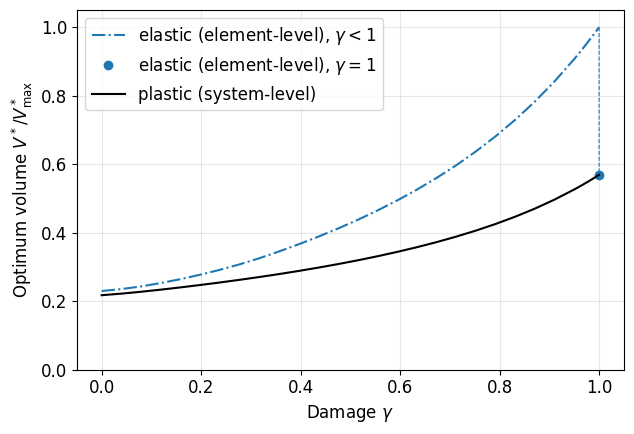

Generate this figure with matplotlib:
#type:ignore 
"""Gradient-based RBDO using Ditlevsen bounds."""
import numpy as np
from scipy.stats import norm
from scipy.special import owens_t
from scipy.optimize import minimize
import matplotlib.pyplot as plt
import time

plt.rcParams['font.family'] = 'sans-serif'
plt.rcParams['font.sans-serif'] = ['Arial']
plt.rcParams.update({'font.size': 12})

# Author: James Whiteley (github.com/jamesalexwhiteley)

nodes = np.array([[-1, 1], [-1, 0], [-1, -1]])  # free node at origin 
L = np.linalg.norm(nodes, axis=1)
n = -nodes / L[:, None]  # unit vectors from support -> free node 

# ---------- exact bivariate normal P(Z1<=h, Z2<=k; r); deterministic ----------
# via Claude; can be checked against scipy.stats.multivariate_normal.cdf
def bvn_le(h, k, r):
    if abs(r) < 1e-12: return norm.cdf(h) * norm.cdf(k)  # independent 
    s = np.sqrt(1 - r * r)
    if abs(h) < 1e-12 and abs(k) < 1e-12:
        return .25 + np.arcsin(r) / (2 * np.pi)  # closed form
    if abs(h) < 1e-12: h, k = k, h
    ah = (k - r * h) / (h * s)
    if abs(k) < 1e-12:
        return .5 * norm.cdf(h) - owens_t(h, ah) + .25
    ak = (h - r * k) / (k * s)
    c = .5 if h * k < 0 else 0.
    return .5 * (norm.cdf(h) + norm.cdf(k)) - owens_t(h, ah) - owens_t(k, ak) - c  # owen's identity 

# ---------- Ditlevsen (1979) bounds ----
def pf_bounds(b, rho):
    idx = np.argsort(b)  # most critical mode first
    b = b[idx]; rho = rho[np.ix_(idx, idx)]
    m = len(b); P = norm.cdf(-b)
    P2 = np.zeros((m, m))
    for i in range(m):
        for j in range(i):
            P2[i, j] = P2[j, i] = bvn_le(-b[i], -b[j], rho[i, j])
    lo = hi = P[0]
    for i in range(1, m):
        lo += max(P[i] - P2[i, :i].sum(), 0.)
        hi += P[i] - P2[i, :i].max()
    return lo, hi

# ---------- component-level (beta_i, rho_ij) ----------
def elastic_q(a3, gv):
    a3 = np.maximum(a3, 1e-6); k = a3 * (1 - gv) / L        # k = EA/L with E=1
    K = sum(ki * np.outer(ni, ni) for ki, ni in zip(k, n))  # 2x2 stiffness matrix K 
    return np.abs(k * (n @ np.linalg.solve(K, [0, -1.])))   # f = [0, −1]; q = k*e (stiffness x elongation)

def comps_e(a3, gv, cY=.1, cF=.1):  # elastic, first yield
    a3 = np.maximum(a3, 1e-6); q = elastic_q(a3, gv)
    R = (1 - gv) * a3; live = np.where(R > 1e-12)[0]
    b, al = [], []  
    # elastic margins M_i = R_i*Y_i − q_i*F
    # with R_i = (1−gamma)a_i, 
    # Y_i ~ N(1, cov_Y);    F ~ N(1, cov_F)
    # Var[M_i] = (R_i*cov_Y)^2 + (q_i*cov_F)^2
    for i in live:  
        sM = np.hypot(cY * R[i], cF * q[i])  # std = sqrt((c_Y*R_i)^2 + (c_F*q_i)^2)
        b.append((R[i] - q[i]) / sM)  # beta_i = (R_i − q_i)/std
        v = np.zeros(4); v[i], v[3] = cY * R[i] / sM, -cF * q[i] / sM; al.append(v)  # (Y1,Y2,Y3,F)
    b, al = np.array(b), np.array(al)
    rho = al @ al.T  # rho_ij = alpha_i^T alpha_j 
    np.fill_diagonal(rho, 1.)
    return b, rho
    
# ---------- plastic mechanisms: explicit safety margins ----------
# M_{1,2} = sqrt(2) R1 +       R2            - F
# M_{2,3} =              R2 + sqrt(2) R3     - F
# M_{1,3} = (R1 + R3)/sqrt(2)                - F
C_PL = np.array([[np.sqrt(2), 1.0, 0.0],
                 [0.0, 1.0, np.sqrt(2)],
                 [1/np.sqrt(2), 0.0, 1/np.sqrt(2)]])

def comps_p(a3, gv, cY=.1, cF=.1): 
    R = (1 - gv) * np.maximum(a3, 1e-6) 
    b, al = [], [] 
    for j in range(3):  # one mechanism per row of C_PL
        tj = C_PL[j] * R  # t_ji = R_i |n_i.d_j|  (scaled)
        sM = np.hypot(cY * np.linalg.norm(tj), cF)  # D[M_j]
        b.append((tj.sum() - 1.0) / sM)  # beta_j = E[M_j]/D[M_j]
        al.append(np.append(cY * tj, -cF) / sM) # alpha_j in (Y1,Y2,Y3,F)
    b, al = np.array(b), np.array(al)
    rho = al @ al.T; np.fill_diagonal(rho, 1.)
    return b, rho

# ---------- system beta (upper pf bound) ----------
def beta_sys(comps, a3, gv):
    b, rho = comps(a3, gv)
    hi = np.clip(pf_bounds(b, rho)[1], 1e-300, 1 - 1e-16)
    # beta_sys <= min b_i always, so this changes nothing when feasible
    return min(-norm.ppf(hi), b.min())

# ---------- gradient-based RBDO with multi-start -------
def opt(comps, gamma, x0s=([3., 3.], [1., 1.], [5., 5.]), bt=3.0):
    gv = np.array([gamma, 0, 0])
    V = lambda x: 2 * np.sqrt(2) * x[0] + x[1]
    gfun = lambda x, g: beta_sys(comps, np.array([x[0], x[1], x[0]]), g) - bt
    cons = [{'type': 'ineq', 'fun': (lambda x, g=g: gfun(x, g))}
            for g in (np.zeros(3), gv)]
    best = None
    for x0 in x0s:
        r = minimize(V, x0, method='SLSQP', bounds=[(1e-3, 6.)] * 2,
                     constraints=cons, options={'ftol': 1e-12, 'maxiter': 300})
        if min(gfun(r.x, np.zeros(3)), gfun(r.x, gv)) > -1e-6 \
           and (best is None or r.fun < best.fun):
            best = r
    return best

if __name__ == '__main__':
    # plot graphs gamma [0, 1]
    gs = np.concatenate([np.linspace(0, .95, 25), np.linspace(.96, .9999, 12)])
    t = time.time(); out = {}
    for name, comps in [('elastic', comps_e), ('plastic', comps_p)]:
        xp = [3., 3.]; vs = []
        for g in gs:
            r = opt(comps, g, x0s=[xp, [1., 1.], [5., 5.]])
            xp = r.x; vs.append(r.fun)
        out[name] = vs
    ve1 = opt(comps_e, 1.0).fun; vp1 = opt(comps_p, 1.0).fun
    print(f"sweep: {time.time()-t:.1f} s")
    print("elastic:", out['elastic'][0], out['elastic'][-1], ve1)
    print("plastic:", out['plastic'][0], out['plastic'][-1], vp1)

    # normalise by the largest optimum 
    vmax = max(max(out['elastic']), max(out['plastic']), ve1, vp1)
    ven = np.array(out['elastic']) / vmax; vpn = np.array(out['plastic']) / vmax
    ve1n, vp1n = ve1 / vmax, vp1 / vmax
    print(f"normalisation V*_max = {vmax:.6f}")

    fig, ax = plt.subplots(figsize=(6.5, 4.5))
    ax.plot(gs, ven, '-.', color='tab:blue',
            label=r'elastic (element-level), $\gamma<1$')
    ax.plot(1, ve1n, 'o', color='tab:blue', label=r'elastic (element-level), $\gamma=1$')
    ax.plot([gs[-1], 1], [ven[-1], ve1n], '--', color='tab:blue', lw=.8)
    ax.plot(gs, vpn, 'k-', label='plastic (system-level)')
    # ax.plot(1, vp1n, 'ko', ms=4)  
    ax.set_ylim(0, 1.05)
    ax.set_xlabel(r'Damage $\gamma$')
    ax.set_ylabel(r'Optimum volume $V^*/V^*_{\max}$')
    # ax.set_title(r'System-reliability constrained ($\beta_{sys}\geq 3$)')
    ax.legend(); ax.grid(alpha=.3); plt.tight_layout()
    plt.savefig('pfvol_gamma.png', dpi=400)
    plt.show()

    # # investigate gamma=0
    # # elastic case 
    # r = opt(comps_e, 0.0)
    # a = np.array([r.x[0], r.x[1], r.x[0]]); gv = np.zeros(3)
    # q = elastic_q(a, gv); R = (1 - gv) * a
    # print(f"V* = {r.fun:.6f}")
    # print(f"areas  a = {np.array2string(a, precision=4)}")
    # print(f"forces q = {np.array2string(q, precision=4)}")
    # print(f"util q/R = {np.array2string(q / R, precision=4)}")
    # # plastic case
    # r = opt(comps_p, 0.0)
    # a = np.array([r.x[0], r.x[1], r.x[0]]); gv = np.zeros(3)
    # b, rho = comps_p(a, gv)
    # names = ['{1,2}', '{2,3}', '{1,3}']
    # print(f"V* = {r.fun:.6f}   areas a = {np.array2string(a, precision=4)}")
    # for nm, bj in zip(names, b):
    #     print(f"  mechanism {nm}: beta = {bj:.4f}")
    # print(f"  beta_sys = {beta_sys(comps_p, a, gv):.4f}")
    # R = (1 - gv) * a
    # cap = C_PL @ R  # mean capacity work per mechanism, load work = 1
    # for nm, cj, bj in zip(names, cap, b):
    #     print(f"  mechanism {nm}: E[M] = {cj - 1:+.4f}  (capacity {cj:.4f} vs load 1)  beta = {bj:.4f}")
